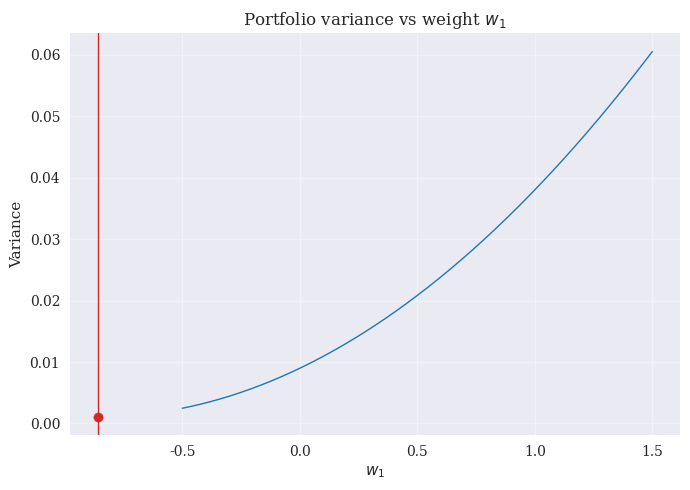

The matplotlib source for this figure:
"""
Python & AI in Asset Management
Lab · Covariance Geometry

(c) Dr. Yves J. Hilpisch
AI-Powered by different LLMs
The Python Quants GmbH | https://tpq.io
https://hilpisch.com | https://linktr.ee/dyjh
"""

import numpy as np
import matplotlib.pyplot as plt

from pathlib import Path

plt.style.use("seaborn-v0_8")
plt.rcParams.update({"font.family": "serif", "lines.linewidth": 1.0})

OUT_DIR = Path("labs/figures")
OUT_DIR.mkdir(parents=True, exist_ok=True)

p = np.array([0.10, 0.20, 0.30, 0.20, 0.15, 0.05])

x1 = np.array([1.40, 1.20, 1.05, 0.95, 0.80, 0.60])
x2 = np.array([1.15, 1.10, 1.02, 0.98, 0.90, 0.75])

x = np.column_stack([x1, x2])
mu = (p[:, None] * x).sum(axis=0)
xc = x - mu
sigma = xc.T @ (p[:, None] * xc)

a, b, c = sigma[0, 0], sigma[1, 1], sigma[0, 1]

w1 = np.linspace(-0.5, 1.5, 501)
w2 = 1.0 - w1

var_p = (w1**2) * a + (w2**2) * b + 2.0 * w1 * w2 * c

w1_star = (b - c) / (a + b - 2.0 * c)
w2_star = 1.0 - w1_star
var_star = w1_star**2 * a + w2_star**2 * b + 2.0 * w1_star * w2_star * c

fig, ax = plt.subplots(figsize=(7, 5))
ax.plot(w1, var_p, color="#1f77b4")
ax.axvline(w1_star, linewidth=1.0, color="#d62728")
ax.scatter([w1_star], [var_star], color="#d62728", s=45)

ax.set_title(r"Portfolio variance vs weight $w_1$")
ax.set_xlabel(r"$w_1$")
ax.set_ylabel("Variance")
ax.grid(True, alpha=0.35)

fig.tight_layout()
fig.savefig(OUT_DIR / "fig_cov_portfolio_variance.png", dpi=300,
            bbox_inches="tight")
plt.close(fig)
